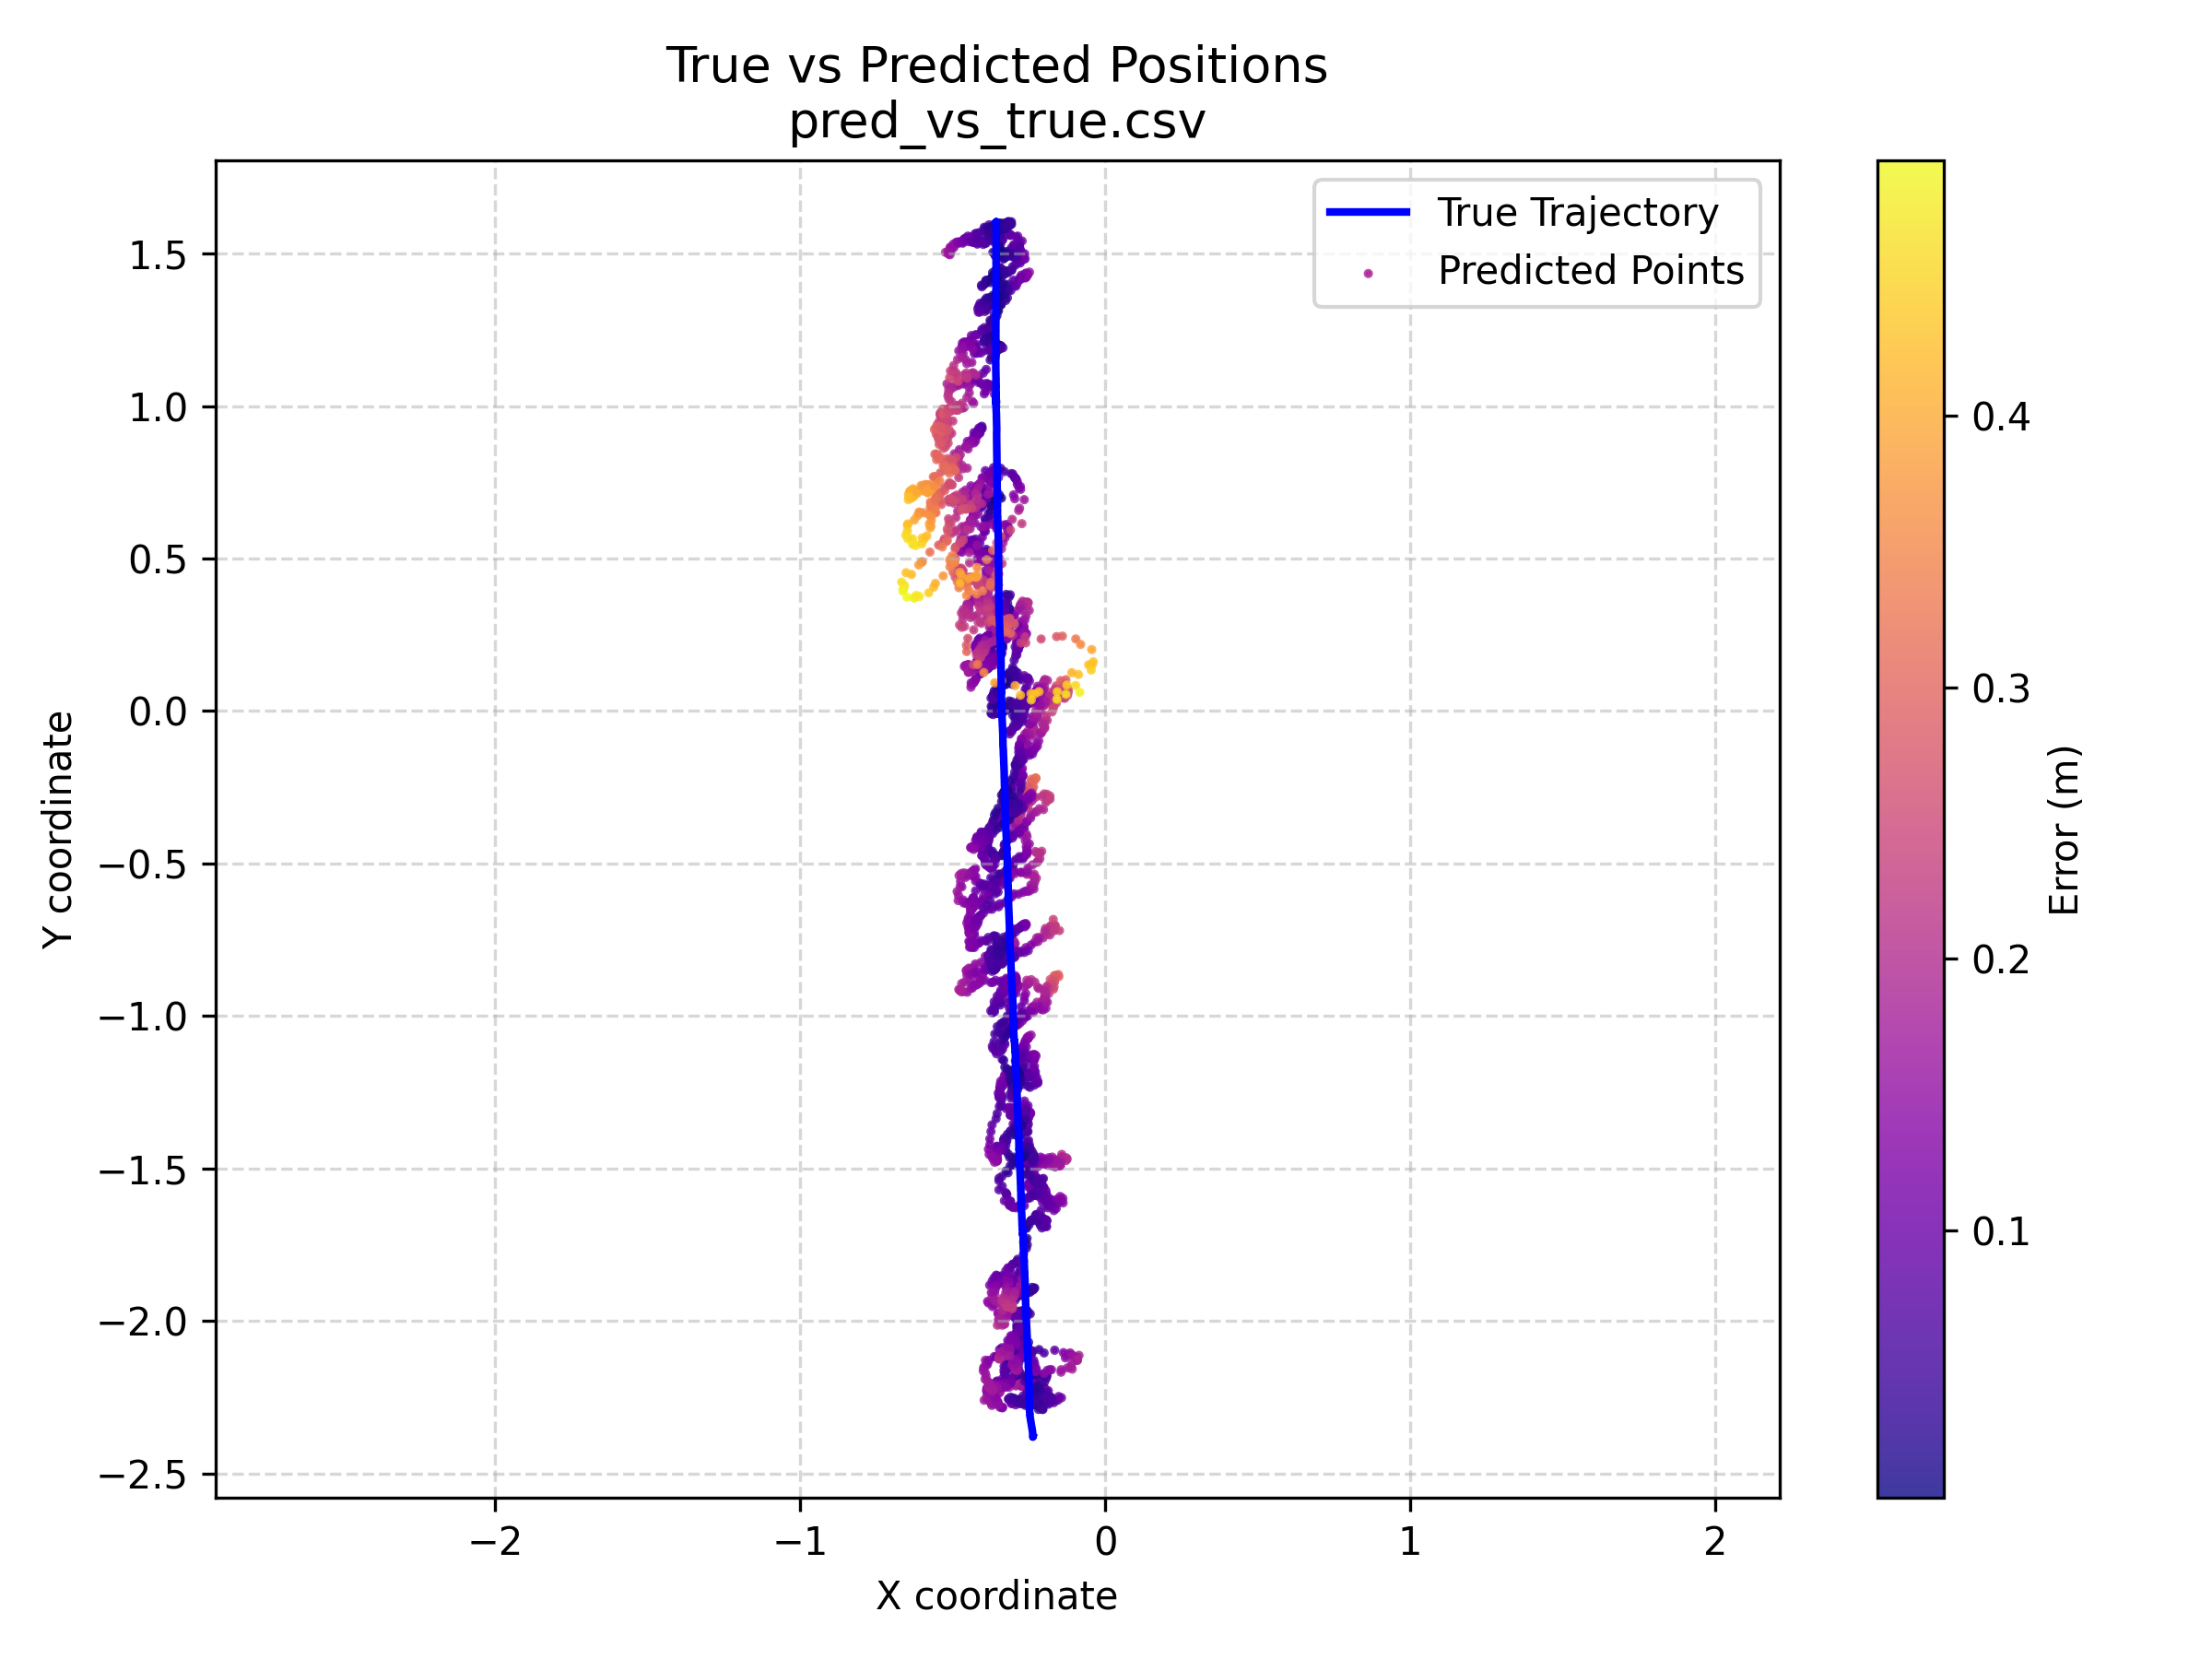

Source data for this figure (header and first rows):
y_true_x, y_true_y, y_pred_x, y_pred_y, err_m
-0.2367, -2.381, -0.2588, -2.195, 0.1867
-0.2367, -2.381, -0.26, -2.19, 0.1927
-0.2367, -2.381, -0.2603, -2.193, 0.1888
-0.2367, -2.381, -0.2615, -2.18, 0.2025
-0.2367, -2.381, -0.251, -2.2, 0.182
-0.2367, -2.381, -0.2568, -2.197, 0.1845
-0.2367, -2.381, -0.2502, -2.203, 0.1781
-0.2367, -2.381, -0.2472, -2.203, 0.1778
-0.2367, -2.381, -0.2532, -2.203, 0.1783
-0.2367, -2.381, -0.2546, -2.207, 0.1746
-0.2367, -2.381, -0.262, -2.209, 0.1736
-0.2367, -2.381, -0.2583, -2.2, 0.1827
-0.2367, -2.381, -0.2666, -2.207, 0.1762
-0.2367, -2.381, -0.2578, -2.205, 0.1769
-0.2367, -2.381, -0.2666, -2.213, 0.1704
-0.2367, -2.381, -0.2568, -2.205, 0.1767
-0.2367, -2.381, -0.2683, -2.207, 0.1765
-0.2367, -2.381, -0.269, -2.213, 0.1709
-0.2367, -2.381, -0.2742, -2.215, 0.17
-0.2367, -2.381, -0.264, -2.201, 0.1816
-0.2367, -2.381, -0.2595, -2.203, 0.179
-0.2367, -2.381, -0.2595, -2.203, 0.179
-0.2367, -2.381, -0.2588, -2.21, 0.1712
-0.2367, -2.381, -0.2417, -2.207, 0.1737
-0.2367, -2.381, -0.2656, -2.205, 0.178
-0.2367, -2.381, -0.2396, -2.201, 0.1795
-0.2367, -2.381, -0.2683, -2.197, 0.1861
-0.2367, -2.381, -0.265, -2.203, 0.1797
-0.2367, -2.381, -0.2734, -2.197, 0.187
-0.2367, -2.381, -0.2659, -2.197, 0.1857
-0.2367, -2.381, -0.2815, -2.197, 0.1888
-0.2367, -2.381, -0.2585, -2.186, 0.1964
-0.2367, -2.381, -0.2642, -2.195, 0.1874
-0.2367, -2.381, -0.2413, -2.191, 0.1893
-0.2367, -2.381, -0.2556, -2.197, 0.1844
-0.2367, -2.381, -0.2546, -2.2, 0.1823
-0.2367, -2.381, -0.2423, -2.193, 0.1874
-0.2367, -2.381, -0.253, -2.193, 0.188
-0.2367, -2.381, -0.264, -2.193, 0.1893
-0.2367, -2.381, -0.2568, -2.193, 0.1884
-0.2367, -2.381, -0.2559, -2.197, 0.1844
-0.2367, -2.381, -0.2742, -2.193, 0.191
-0.2367, -2.381, -0.265, -2.191, 0.1914
-0.2367, -2.381, -0.2717, -2.197, 0.1867
-0.2367, -2.381, -0.267, -2.21, 0.1724
-0.2367, -2.381, -0.2603, -2.205, 0.1772
-0.2367, -2.381, -0.259, -2.195, 0.1867
-0.2367, -2.381, -0.2717, -2.193, 0.1906
-0.2367, -2.381, -0.2646, -2.201, 0.1817
-0.2367, -2.381, -0.2585, -2.209, 0.173
-0.2367, -2.381, -0.2537, -2.193, 0.1881
-0.2367, -2.381, -0.258, -2.195, 0.1866
-0.2367, -2.381, -0.2651, -2.188, 0.1952
-0.2367, -2.381, -0.2632, -2.2, 0.1834
-0.2367, -2.381, -0.2666, -2.195, 0.1878
-0.2367, -2.381, -0.2598, -2.195, 0.1868
-0.2367, -2.381, -0.2656, -2.184, 0.1992
-0.2367, -2.381, -0.259, -2.186, 0.1964
-0.2367, -2.381, -0.2727, -2.197, 0.1869
-0.2367, -2.381, -0.2588, -2.19, 0.1925
... 4,208 more rows
